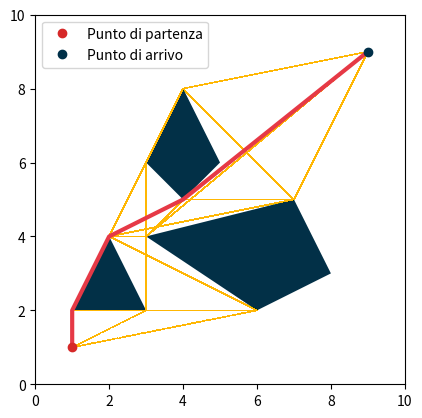

The script that saved this image:
import matplotlib.pyplot as plt
import math
import heapq


class Environment:
    def __init__(self, width, height):
        self.width = width
        self.height = height
        self.obstacles = []

    def add_obstacle(self, obstacle):
        self.obstacles.append(obstacle)
        return

    def is_valid_point(self, point):
        x, y = point
        if (self.width > x >= 0 and self.height > y >= 0 and not self.is_in_obstacle(point)):
            return True
        return False


    def is_in_obstacle(self, point):
        for obstacle in self.obstacles:
            if obstacle.is_inside(point):
                return True
        return False


class Obstacle:
    def __init__(self, vertices):
        self.vertices = vertices

    def is_inside(self, point):
        x, y = point
        num_vertices = len(self.vertices)
        inside = False
        p1x, p1y = self.vertices[0]
        for i in range(num_vertices + 1):
            p2x, p2y = self.vertices[i % num_vertices]
            if y > min(p1y, p2y):
                if y <= max(p1y, p2y):
                    if x <= max(p1x, p2x):
                        if p1y != p2y:
                            xinters = (y - p1y) * (p2x - p1x) / (p2y - p1y) + p1x
                        if p1x == p2x or x <= xinters:
                            inside = not inside
            p1x, p1y = p2x, p2y
        return inside


class Robot:
    def __init__(self, environment, start, goal):
        self.environment = environment
        self.start = start
        self.goal = goal
        self.paths = []
        self.fastest_path = []

    def visibility_graph(self):
        points = [self.start, self.goal]
        for obstacle in self.environment.obstacles:
            points.extend(obstacle.vertices)

        edges = []
        for i in range(len(points)):
            for j in range(i + 1, len(points)):
                point1 = points[i]
                point2 = points[j]
                if self.can_connect(point1, point2):
                    edges.append((point1, point2))

        return edges

    def can_connect(self, point1, point2):
        if not self.environment.is_valid_point(point1) or not self.environment.is_valid_point(point2):
            return False

        if self.environment.is_in_obstacle(point1) or self.environment.is_in_obstacle(point2):
            return False

        x1, y1 = point1
        x2, y2 = point2
        dx = x2 - x1
        dy = y2 - y1
        distance = math.sqrt(dx**2 + dy**2)

        step = 0.1
        num_steps = int(distance / step)

        for i in range(num_steps + 1):
            t = i / num_steps
            x = x1 + t * dx
            y = y1 + t * dy
            if self.environment.is_in_obstacle((x, y)):
                return False

        return True

    def find_paths(self):
        edges = self.visibility_graph()
        graph = {}
        for edge in edges:
            point1, point2 = edge
            if point1 not in graph:
                graph[point1] = []
            if point2 not in graph:
                graph[point2] = []
            graph[point1].append(point2)
            graph[point2].append(point1)

        self.paths = self.get_possible_paths(graph)
        self.find_fastest_path(graph)

    def get_possible_paths(self, graph):
        stack = [(self.start, [self.start])]
        possible_paths = []
        while stack:
            current_node, path = stack.pop()
            if current_node == self.goal:
                possible_paths.append(path)
            else:
                for neighbor in graph[current_node]:
                    if neighbor not in path and not self.environment.is_in_obstacle(neighbor):
                        stack.append((neighbor, path + [neighbor]))

        return possible_paths

    def find_fastest_path(self, graph):
        distances = {point: math.inf for point in graph}
        distances[self.start] = 0
        previous = {point: None for point in graph}

        queue = [(0, self.start)]
        while queue:
            dist, current_node = heapq.heappop(queue)
            if current_node == self.goal:
                break
            if dist > distances[current_node]:
                continue
            for neighbor in graph[current_node]:
                new_dist = distances[current_node] + self.distance(current_node, neighbor)
                if new_dist < distances[neighbor]:
                    distances[neighbor] = new_dist
                    previous[neighbor] = current_node
                    heapq.heappush(queue, (new_dist, neighbor))

        # Costruzione del percorso dal goal al punto di partenza
        path = []
        current_node = self.goal
        while current_node != self.start:
            path.append(current_node)
            current_node = previous[current_node]
        path.append(self.start)
        path.reverse()

        self.fastest_path = path

    def distance(self, point1, point2):
        x1, y1 = point1
        x2, y2 = point2
        return math.sqrt((x2 - x1)**2 + (y2 - y1)**2)

    def visualize(self):
        if not self.paths:
            print("Calcola prima i percorsi!")
            return

        plt.figure()
        for obstacle in self.environment.obstacles:
            vertices = obstacle.vertices + [obstacle.vertices[0]]
            xs, ys = zip(*vertices)
            plt.fill(xs, ys, '#023047')

        # Visualizzazione delle traiettorie possibili
        for path in self.paths:
            plt.plot(*zip(*path), '#ffb703', linewidth=0.5, linestyle='dashed')

        # Visualizzazione del percorso più veloce
        plt.plot(*zip(*self.fastest_path), '#e63946', linewidth=3)

        plt.plot(self.start[0], self.start[1], 'bo', label='Punto di partenza', color = '#d62828')
        plt.plot(self.goal[0], self.goal[1], 'ro', label='Punto di arrivo', color='#003049')

        plt.xlim(0, self.environment.width)
        plt.ylim(0, self.environment.height)
        plt.gca().set_aspect('equal', adjustable='box')
        plt.legend()
        plt.show()


# Esempio di utilizzo
env = Environment(10, 10)



# Aggiunta degli ostacoli nel grafico
obstacle1 = Obstacle([(1, 2), (3, 2), (2, 4)]) 
obstacle2 = Obstacle([(3, 4), (6, 2), (8,3), (7, 5)])  
obstacle3 = Obstacle([(3, 6), (4, 8), (5, 6), (4, 5)])  


env.add_obstacle(obstacle1)
env.add_obstacle(obstacle2)
env.add_obstacle(obstacle3)




robot = Robot(env, (1, 1), (9, 9))
robot.find_paths()
robot.visualize()
